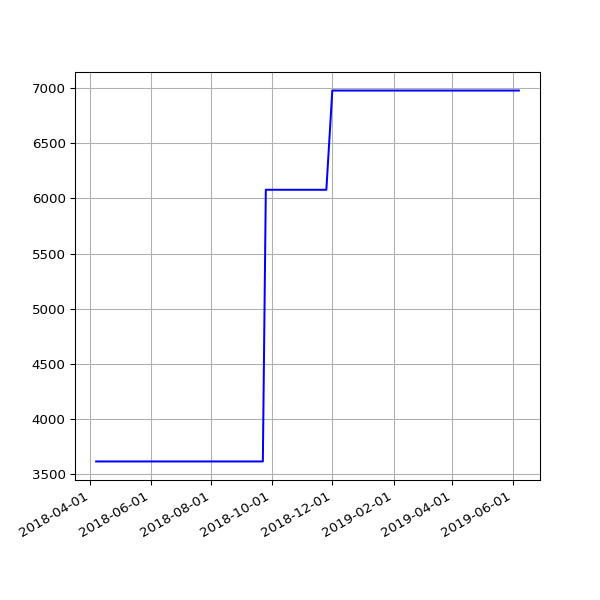

Source data for this figure (header and first rows):
date, value
2018-04-07 05:49:30 +0100, 3618
2018-04-22 05:15:17 +0100, 3618
2018-06-01 05:44:15 +0100, 3618
2018-06-04 05:24:39 +0100, 3618
2018-06-07 06:06:31 +0100, 3618
2018-06-25 05:53:05 +0100, 3618
2018-07-10 06:31:48 +0100, 3618
2018-07-16 06:27:33 +0100, 3618
2018-07-22 06:28:04 +0100, 3618
2018-07-25 06:33:35 +0100, 3618
2018-07-28 06:42:39 +0100, 3618
2018-08-01 06:05:11 +0100, 3618
2018-08-04 05:47:50 +0100, 3618
2018-08-07 06:16:22 +0100, 3618
2018-08-10 06:44:44 +0100, 3618
2018-08-13 06:18:24 +0100, 3618
2018-08-16 06:36:33 +0100, 3618
2018-08-19 06:01:25 +0100, 3618
2018-08-22 06:51:37 +0100, 3618
2018-08-25 06:24:08 +0100, 3618
2018-08-28 06:26:32 +0100, 3618
2018-09-01 05:58:49 +0100, 3618
2018-09-04 05:55:32 +0100, 3618
2018-09-07 05:52:57 +0100, 3618
2018-09-10 06:01:53 +0100, 3618
2018-09-13 05:45:39 +0100, 3618
2018-09-16 05:46:46 +0100, 3618
2018-09-19 06:33:00 +0100, 3618
2018-09-22 05:54:16 +0100, 3618
2018-09-25 05:59:08 +0100, 6077
2018-10-04 06:11:36 +0100, 6077
2018-10-07 06:27:15 +0100, 6077
2018-10-10 06:46:32 +0100, 6077
2018-10-13 05:53:53 +0100, 6077
2018-10-16 06:26:10 +0100, 6077
2018-10-19 07:06:25 +0100, 6077
2018-10-22 07:10:20 +0100, 6077
2018-10-25 06:00:59 +0100, 6077
2018-10-28 05:13:53 +0000, 6077
2018-11-01 06:49:27 +0000, 6077
2018-11-04 06:12:54 +0000, 6077
2018-11-07 06:03:06 +0000, 6077
2018-11-10 06:10:02 +0000, 6077
2018-11-13 06:13:10 +0000, 6077
2018-11-16 06:06:18 +0000, 6077
2018-11-19 06:13:27 +0000, 6077
2018-11-22 06:43:41 +0000, 6077
2018-11-25 06:14:56 +0000, 6077
2018-12-01 06:23:51 +0000, 6975
2018-12-04 07:04:53 +0000, 6975
2018-12-07 06:14:22 +0000, 6975
2018-12-10 06:27:57 +0000, 6975
2018-12-13 06:31:09 +0000, 6975
2018-12-16 06:21:57 +0000, 6975
2018-12-19 06:31:52 +0000, 6975
2018-12-22 06:31:39 +0000, 6975
2018-12-25 06:50:52 +0000, 6975
2018-12-28 07:09:18 +0000, 6975
2019-01-01 06:51:12 +0000, 6975
2019-01-04 07:45:52 +0000, 6975
... 44 more rows
